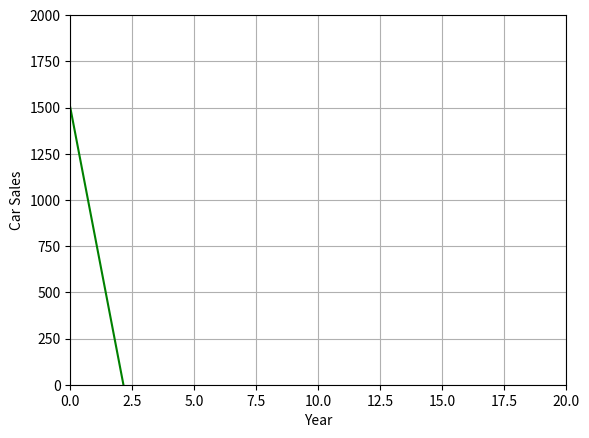

Write the Python code that produced this figure.
'''

 PROBLEM:


 "Car sales in Warrington for the first half of the 2009 year were down 46.733% from
 2008, when 1500 new cars were sold.

 How many car sales were there in 2009? (Approximately)"








 SOLUTION:

 So, in 2008, 1500 cars were sold. In the first half of 2009, car sales were down
 by 46.733%. Our objective is to find the approximate number of car sales in 2009.

 For that, we'll just multiply 1500 by 46.733%. But we have to convert 46.733% to
 it's original form. If you remember, we said that percentages are from 0 - 1, where
 1 is 100%, 0 is 0%, and 0.5 is 50%.

 -> Sales in 2009  =  1500 * (1 - 0.46733)   =  ~800 car sales.



 Let's graph this assuming this trend continues of sales going down 46.733% every year
 and find the year where 0 cars will be sold. (This is un-realisitc of course, we're
 just practicing.)

'''

import matplotlib.pyplot as plt

x1 = 0      # 2008
y1 = 1500
x2 = 1      # Year 2009
y2 = 800


# Develop the equation y = mx + b
m = (y2 - y1) / (x2 - x1)   
b = y1 - m*x1

print(f"y = {m}x + {b}")   # y = -700.0x + 1500.0


# For the graph
xmin = 0
xmax = 20
ymin = 0
ymax = 2000

y3 = m*xmin + b
y4 = m*xmax + b

# Basic setup
plt.axis([xmin,xmax,ymin,ymax])
plt.xlabel("Year")
plt.ylabel("Car Sales")

plt.grid(True)

plt.plot([xmin,xmax],[y3,y4], 'g')

plt.show()